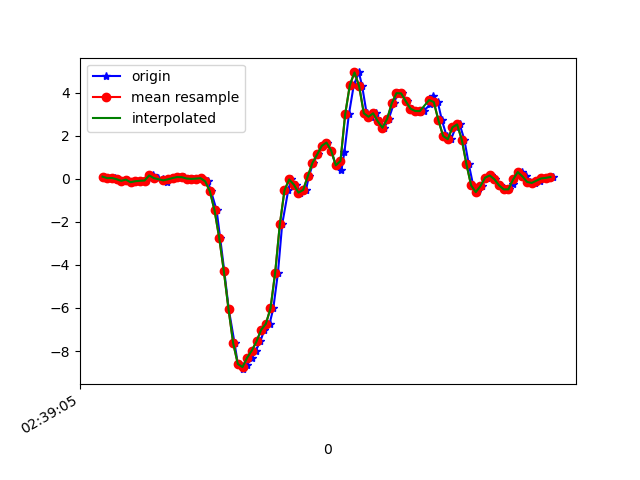

Source data for this figure (header and first rows):
1617849545807, 545189429850576, 0.10209522, 0.07643591, -0.060989503
1617849545835, 545189448872864, 0.03368, -0.1068, 0.00254
1617849545855, 545189467919952, 0.04101, -0.09094, -0.006012
1617849545866, 545189486942240, -0.01519, 6.886502E-4, 0.02209
1617849545885, 545189505989344, -0.09216, -0.1447, 0.01109
1617849545905, 545189524984288, -0.03352, 0.2499, 0.02209
1617849545923, 545189544004016, -0.1557, -0.06651, 0.0563
1617849545942, 545189563048528, -0.1105, 0.05567, 0.03064
1617849545965, 545189582068272, -0.08849, -0.08117, 0.06729
1617849545985, 545189601112784, -0.07628, -0.07262, 0.03431
1617849546000, 545189620142832, 0.1204, 0.1436, 9.7E-5
1617849546018, 545189639163280, 0.1998, -0.1765, 0.04164
1617849546037, 545189658208528, 0.0349, 0.08865, -0.03533
1617849546060, 545189677228976, -0.009082, 0.3135, -0.007233
1617849546076, 545189696274192, -0.1276, -0.1325, 9.7E-5
1617849546094, 545189715294608, -0.0213, 0.2585, -0.01945
1617849546114, 545189734340176, 0.03857, 0.006797, 0.01476
1617849546135, 545189753360624, 0.08499, -0.0494, -0.008455
1617849546151, 545189772381104, 0.07766, -0.1007, -0.009677
1617849546170, 545189791426352, 0.01657, 0.009241, -0.01823
1617849546189, 545189810446800, -0.001752, 0.04956, -0.009677
1617849546214, 545189829615264, 0.01291, 0.03123, 0.003762
1617849546228, 545189848635744, 0.03246, 0.01413, 0.0282
1617849546252, 545189867656224, -0.1154, -0.0494, 0.1039
1617849546265, 545189886701472, -0.5747, -0.1374, 0.2579
1617849546289, 545189905721888, -1.458, -0.2571, 0.4863
1617849546304, 545189924765728, -2.734, -0.4917, 0.7246
1617849546322, 545189943786144, -4.294, -0.8264, 0.9909
1617849546341, 545189962806560, -6.053, -1.283, 1.18
1617849546366, 545189981851744, -7.638, -1.779, 1.199
1617849546380, 545190000872224, -8.603, -2.185, 1.158
1617849546400, 545190019917408, -8.843, -2.583, 0.9811
1617849546419, 545190038924064, -8.648, -2.859, 0.6562
1617849546439, 545190057944032, -8.308, -3.032, 0.3507
1617849546457, 545190076988768, -7.978, -3.216, 0.05752
1617849546476, 545190096008800, -7.556, -3.391, -0.3163
1617849546494, 545190115053536, -7.014, -3.46, -0.7109
1617849546516, 545190134081376, -6.738, -3.407, -1.124
1617849546532, 545190153101536, -6.019, -3.081, -1.224
1617849546552, 545190172146528, -4.358, -2.748, -1.202
1617849546570, 545190191166816, -2.113, -2.335, -1.132
1617849546596, 545190210211808, -0.5295, -1.788, -0.9981
1617849546609, 545190229222624, -0.02741, -1.203, -0.761
1617849546628, 545190248267360, -0.2669, -0.67, -0.5448
1617849546647, 545190267287328, -0.6395, -0.1581, -0.3212
1617849546672, 545190286332064, -0.5149, 0.4649, -0.07687
1617849546685, 545190305352032, 0.1314, 1.149, 0.2212
1617849546703, 545190324369824, 0.7472, 1.805, 0.5108
1617849546723, 545190343414496, 1.134, 2.417, 0.8529
1617849546746, 545190362434336, 1.536, 3.028, 1.222
1617849546761, 545190381479072, 1.687, 3.723, 1.489
1617849546780, 545190400498976, 1.318, 4.346, 1.57
1617849546800, 545190419543712, 0.6299, 4.968, 1.615
1617849546824, 545190438554528, 0.4075, 5.568, 1.79
1617849546837, 545190457599008, 1.257, 6.946, 2.011
1617849546856, 545190476618656, 2.993, 8.174, 1.647
1617849546877, 545190495663136, 4.354, 7.878, 0.8077
1617849546899, 545190514682912, 4.946, 8.054, 0.3006
1617849546913, 545190533711904, 4.304, 7.415, -0.3053
1617849546932, 545190552731296, 3.05, 5.947, -0.9003
1617849546951, 545190571750560, 2.884, 4.784, -1.241
... 41 more rows
